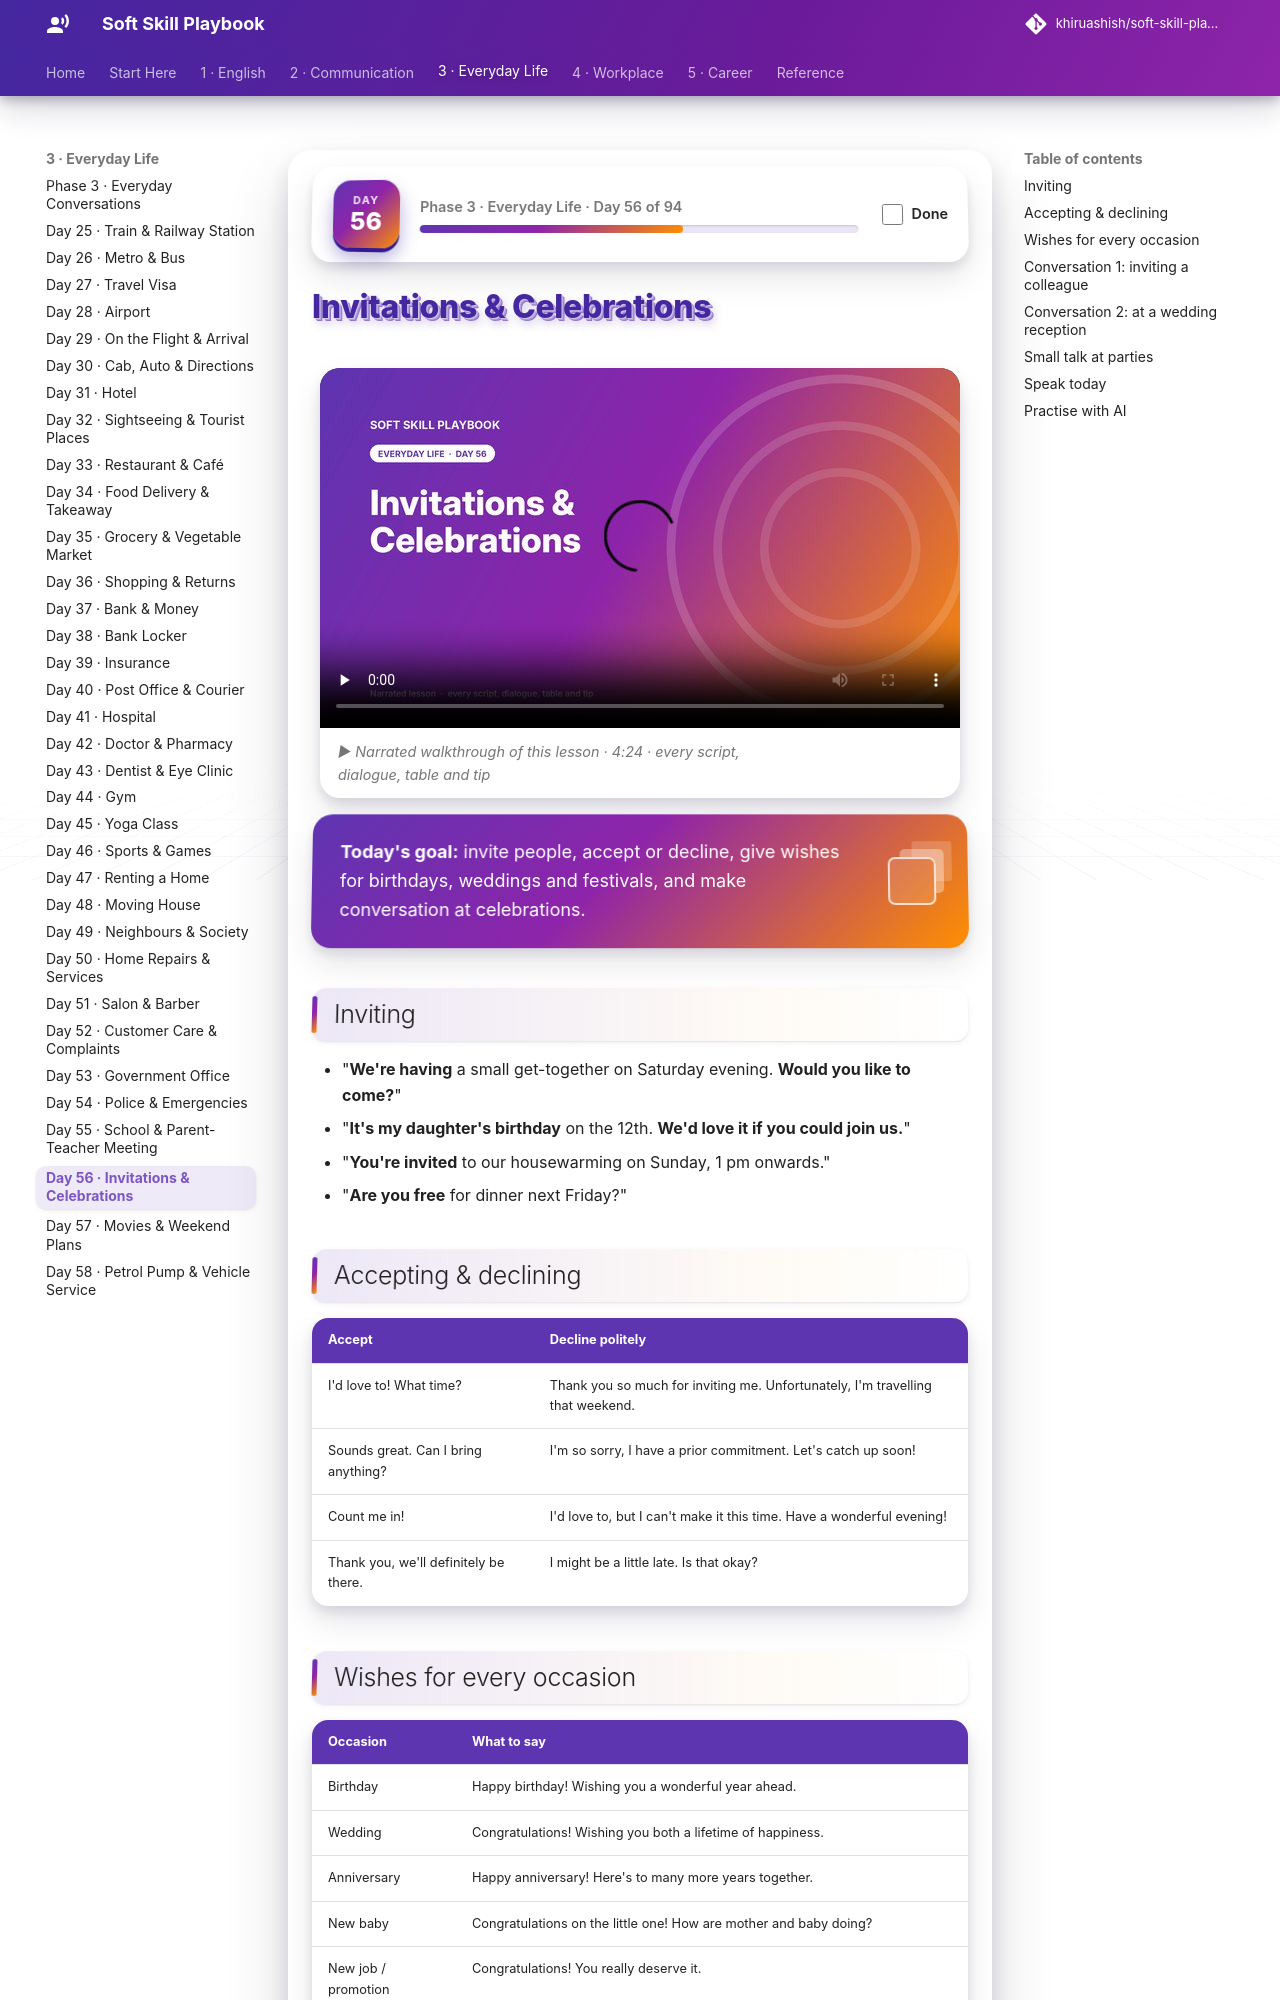

repository: khiruashish/soft-skill-playbook · page: everyday/celebrations/index.html · generator: mkdocs

# Invitations & Celebrations

<div class="ssp-banner" markdown>
**Today's goal:** invite people, accept or decline, give wishes for birthdays, weddings and festivals,
and make conversation at celebrations.
</div>

## Inviting

- "**We're having** a small get-together on Saturday evening. **Would you like to come?**"
- "**It's my daughter's birthday** on the 12th. **We'd love it if you could join us.**"
- "**You're invited** to our housewarming on Sunday, 1 pm onwards."
- "**Are you free** for dinner next Friday?"

## Accepting & declining

| Accept | Decline politely |
|---|---|
| I'd love to! What time? | Thank you so much for inviting me. Unfortunately, I'm travelling that weekend. |
| Sounds great. Can I bring anything? | I'm so sorry, I have a prior commitment. Let's catch up soon! |
| Count me in! | I'd love to, but I can't make it this time. Have a wonderful evening! |
| Thank you, we'll definitely be there. | I might be a little late. Is that okay? |
